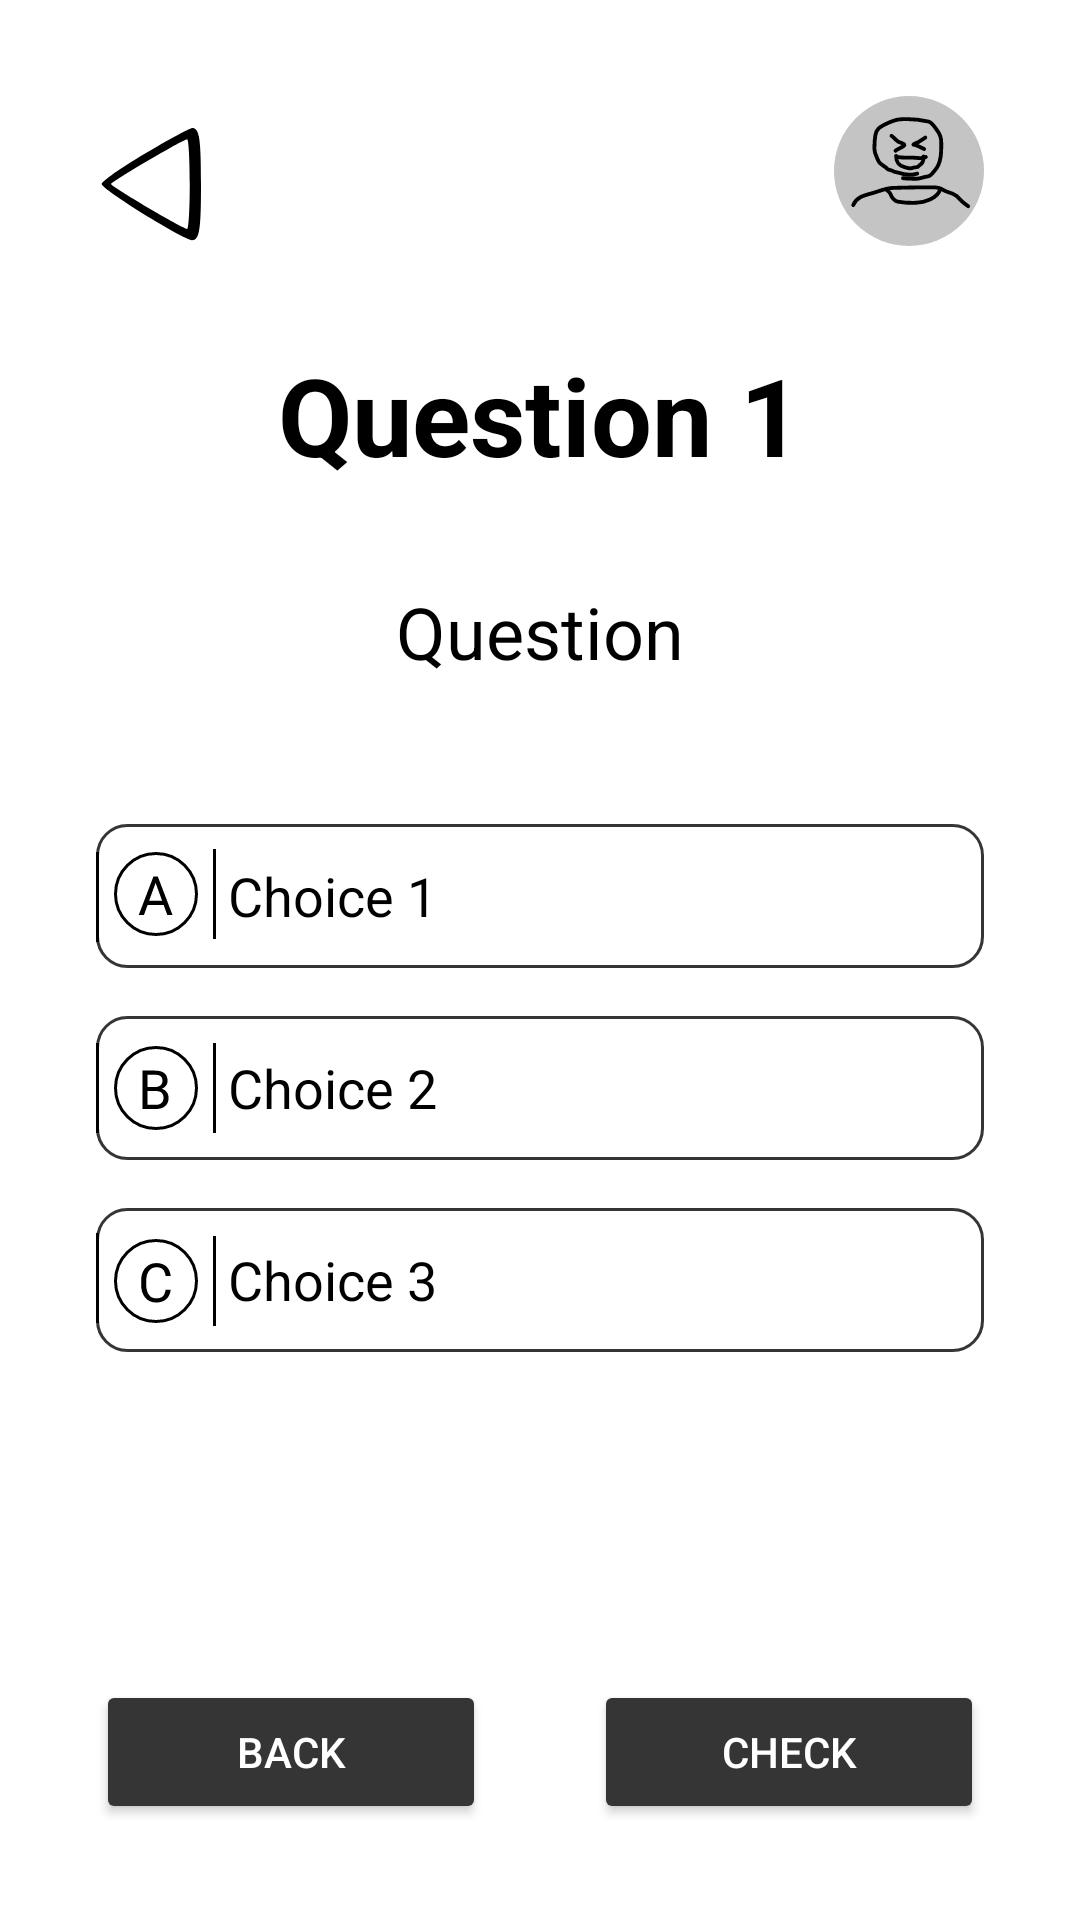

This screen was rendered from an Android layout file. Write that file and the resources it references.
<!-- AndroidManifest.xml: application theme Theme.LTC -->
<!-- res/layout/fragment_question_multiple_choice.xml -->
<?xml version="1.0" encoding="utf-8"?>
<FrameLayout xmlns:android="http://schemas.android.com/apk/res/android"
    xmlns:app="http://schemas.android.com/apk/res-auto"
    xmlns:tools="http://schemas.android.com/tools"
    android:layout_width="match_parent"
    android:layout_height="match_parent"
    tools:context=".questions.QuestionMultipleChoice">

    <androidx.constraintlayout.widget.ConstraintLayout
        android:layout_width="match_parent"
        android:layout_height="match_parent">

        <ImageButton
            android:id="@+id/back_button"
            android:layout_width="50sp"
            android:layout_height="50sp"
            android:layout_marginStart="32dp"
            android:layout_marginTop="32dp"
            android:backgroundTint="@color/white"
            android:cropToPadding="false"
            android:src="@drawable/ic_back_button"
            app:layout_constraintStart_toStartOf="parent"
            app:layout_constraintTop_toTopOf="parent" />

        <ImageView
            android:id="@+id/profile_picture"
            android:layout_width="50sp"
            android:layout_height="50sp"
            android:layout_marginTop="32dp"
            android:layout_marginEnd="32dp"
            android:src="@drawable/ic_guest"
            app:layout_constraintEnd_toEndOf="parent"
            app:layout_constraintTop_toTopOf="parent" />

        <TextView
            android:id="@+id/lessonname"
            android:layout_width="wrap_content"
            android:layout_height="50sp"
            android:layout_marginTop="32dp"
            android:gravity="center_vertical"
            android:textColor="#000000"
            android:textSize="24sp"
            app:layout_constraintEnd_toStartOf="@+id/profile_picture"
            app:layout_constraintStart_toEndOf="@+id/back_button"
            app:layout_constraintTop_toTopOf="parent"
            tools:text="Lesson Name" />

        <TextView
            android:id="@+id/question_1"
            android:layout_width="wrap_content"
            android:layout_height="wrap_content"
            android:layout_marginTop="32dp"
            android:text="@string/question_1"
            android:textColor="#000000"
            android:textSize="36sp"
            android:textStyle="bold"
            app:layout_constraintEnd_toEndOf="parent"
            app:layout_constraintStart_toStartOf="parent"
            app:layout_constraintTop_toBottomOf="@+id/lessonname" />

        <TextView
            android:id="@+id/question_title"
            android:layout_width="wrap_content"
            android:layout_height="wrap_content"
            android:layout_marginTop="32dp"
            android:text="@string/question"
            android:textAlignment="center"
            android:textColor="#000000"
            android:textSize="24sp"
            app:layout_constraintEnd_toEndOf="parent"
            app:layout_constraintStart_toStartOf="parent"
            app:layout_constraintTop_toBottomOf="@+id/question_1" />

        <RadioGroup
            android:id="@+id/questions"
            android:layout_width="match_parent"
            android:layout_height="wrap_content"
            android:layout_marginStart="32dp"
            android:layout_marginTop="32dp"
            android:layout_marginEnd="32dp"
            app:layout_constraintEnd_toEndOf="parent"
            app:layout_constraintStart_toStartOf="parent"
            app:layout_constraintTop_toBottomOf="@+id/question_title">

            <RadioButton
                android:id="@+id/choice1"
                android:layout_width="match_parent"
                android:layout_height="wrap_content"
                android:layout_marginTop="16dp"
                android:background="@drawable/border_slim"
                android:button="@drawable/a"
                android:buttonTint="#000000"
                android:padding="4dp"
                android:text="@string/choice_1"
                android:textSize="18sp" />

            <RadioButton
                android:id="@+id/choice2"
                android:layout_width="match_parent"
                android:layout_height="wrap_content"
                android:layout_marginTop="16dp"
                android:background="@drawable/border_slim"
                android:button="@drawable/b"
                android:buttonTint="#000000"
                android:padding="4dp"
                android:text="@string/choice_2"
                android:textSize="18sp" />

            <RadioButton
                android:id="@+id/choice3"
                android:layout_width="match_parent"
                android:layout_height="wrap_content"
                android:layout_marginTop="16dp"
                android:background="@drawable/border_slim"
                android:button="@drawable/c"
                android:buttonTint="#000000"
                android:padding="4dp"
                android:text="@string/choice_3"
                android:textSize="18sp" />

        </RadioGroup>

        <Button
            android:id="@+id/check_answer_button"
            style="@style/button_primary"
            android:layout_width="130sp"
            android:layout_height="wrap_content"
            android:layout_marginEnd="32dp"
            android:layout_marginBottom="32dp"
            android:text="@string/check_answer"
            app:layout_constraintBottom_toBottomOf="parent"
            app:layout_constraintEnd_toEndOf="parent" />

        <Button
            android:id="@+id/next_button"
            style="@style/button_primary"
            android:layout_width="130sp"
            android:layout_height="wrap_content"
            android:layout_marginEnd="32dp"
            android:layout_marginBottom="32dp"
            android:text="@string/next"
            android:visibility="gone"
            app:layout_constraintBottom_toBottomOf="parent"
            app:layout_constraintEnd_toEndOf="parent" />

        <Button
            android:id="@+id/back"
            style="@style/button_primary"
            android:layout_width="130sp"
            android:layout_height="wrap_content"
            android:layout_marginStart="32dp"
            android:layout_marginBottom="32dp"
            android:text="@string/back"
            app:layout_constraintBottom_toBottomOf="parent"
            app:layout_constraintStart_toStartOf="parent" />

    </androidx.constraintlayout.widget.ConstraintLayout>

</FrameLayout>
<!-- resources referenced by this layout -->
<resources>
  <color name="white">#FFFFFFFF</color>
  <!-- drawable a (drawable) -->
  <selector xmlns:android="http://schemas.android.com/apk/res/android" >
      <item
          android:drawable="@drawable/ic_a"
          android:state_checked="true"
          android:state_pressed="true" />
      <item
          android:drawable="@drawable/checked_a"
          android:state_pressed="true" />
      <item
          android:drawable="@drawable/checked_a"
          android:state_checked="true" />
      <item
          android:drawable="@drawable/ic_a" />
  </selector>
  <!-- drawable b (drawable) -->
  <selector xmlns:android="http://schemas.android.com/apk/res/android" >
      <item
          android:drawable="@drawable/ic_b"
          android:state_checked="true"
          android:state_pressed="true" />
      <item
          android:drawable="@drawable/checked_b"
          android:state_pressed="true" />
      <item
          android:drawable="@drawable/checked_b"
          android:state_checked="true" />
      <item
          android:drawable="@drawable/ic_b" />
  </selector>
  <!-- drawable border_slim (drawable) -->
  <?xml version="1.0" encoding="utf-8"?>
  <shape xmlns:android="http://schemas.android.com/apk/res/android">
      <solid android:color="#FFFFFF"/>
      <stroke android:width="1dp"
          android:color="#353535" />
      <corners android:radius="10dp"/>
  </shape>
  <!-- drawable c (drawable) -->
  <selector xmlns:android="http://schemas.android.com/apk/res/android" >
      <item
          android:drawable="@drawable/ic_c"
          android:state_checked="true"
          android:state_pressed="true" />
      <item
          android:drawable="@drawable/checked_c"
          android:state_pressed="true" />
      <item
          android:drawable="@drawable/checked_c"
          android:state_checked="true" />
      <item
          android:drawable="@drawable/ic_c" />
  </selector>
  <!-- drawable ic_back_button (drawable) -->
  <vector android:height="48.8dp" android:viewportHeight="39"
      android:viewportWidth="40" android:width="50.05128dp" xmlns:android="http://schemas.android.com/apk/res/android">
      <path android:fillColor="#000000"
          android:pathData="M13,14.9c-6.3,3.7 -11.5,7.4 -11.5,8.1 0,1.4 21.8,14.9 24.1,15 2,-0 2.4,-2.7 2.4,-15 0,-12.3 -0.4,-15 -2.4,-15 -0.6,0.1 -6.3,3.1 -12.6,6.9zM25,23c0,6.6 -0.3,12 -0.7,12 -1,-0 -20.3,-11.3 -20.3,-12 0,-0.6 19.1,-11.9 20.3,-12 0.4,-0 0.7,5.4 0.7,12z" android:strokeColor="#00000000"/>
  </vector>
  <string name="back">Back</string>
  <string name="check_answer">Check</string>
  <string name="choice_1">Choice 1</string>
  <string name="choice_2">Choice 2</string>
  <string name="choice_3">Choice 3</string>
  <string name="next">Next</string>
  <string name="question">Question</string>
  <string name="question_1">Question 1</string>
  <style name="button_primary">
          <item name="android:layout_width">wrap_content</item>
          <item name="android:layout_height">wrap_content</item>
          <item name="android:backgroundTint">#353535</item>
          <item name="android:paddingLeft">32dp</item>
          <item name="android:paddingRight">32dp</item>
          <item name="android:textColor">#FFFFFF</item>
          <item name="cornerRadius">20dp</item>
      </style>
  <color name="purple_500">#FF6200EE</color>
  <color name="purple_700">#FF3700B3</color>
  <color name="teal_200">#FF03DAC5</color>
  <color name="teal_700">#FF018786</color>
  <color name="black">#FF000000</color>
</resources>
